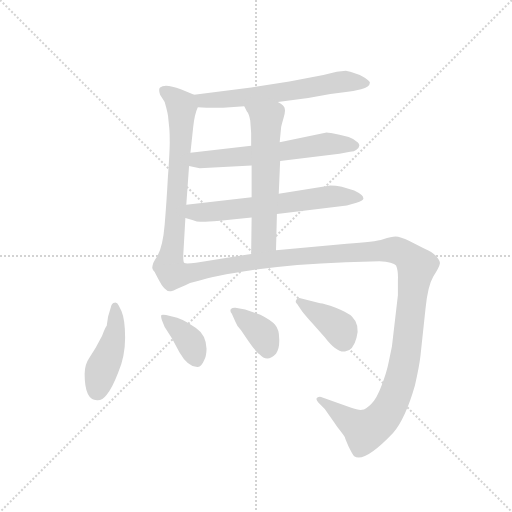
t = 0.00 s
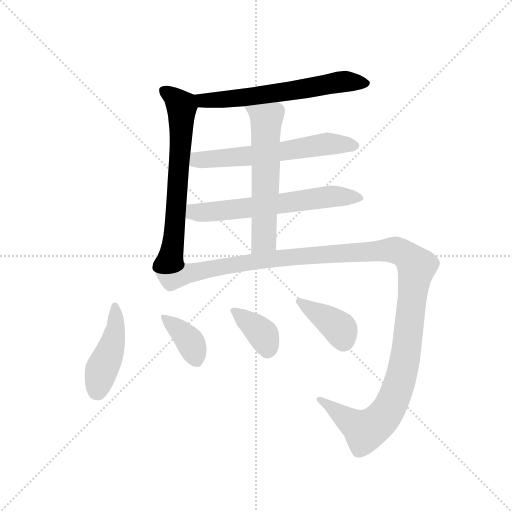
t = 1.65 s
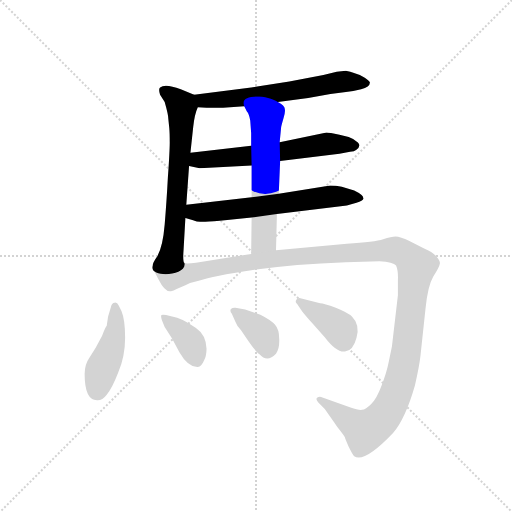
t = 3.29 s
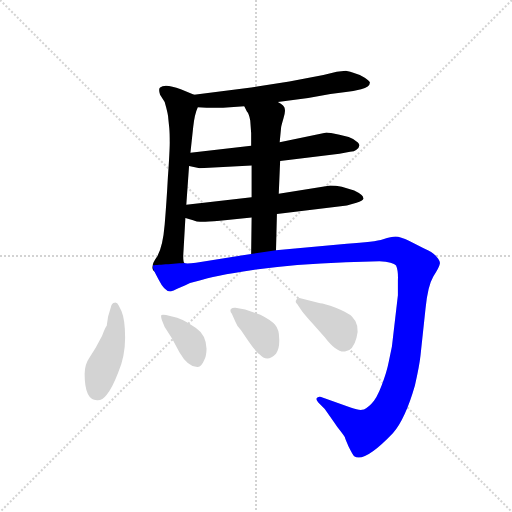
t = 4.93 s
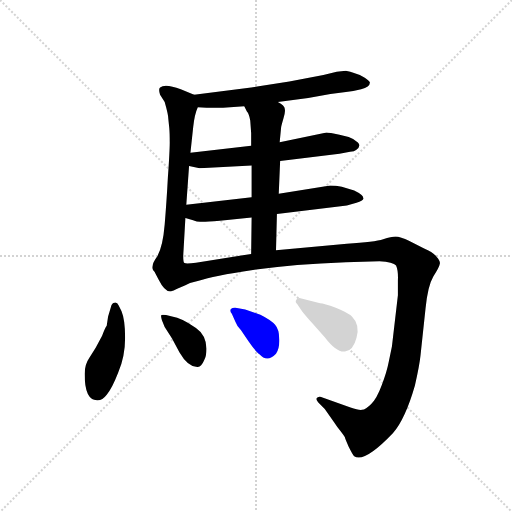
t = 6.58 s
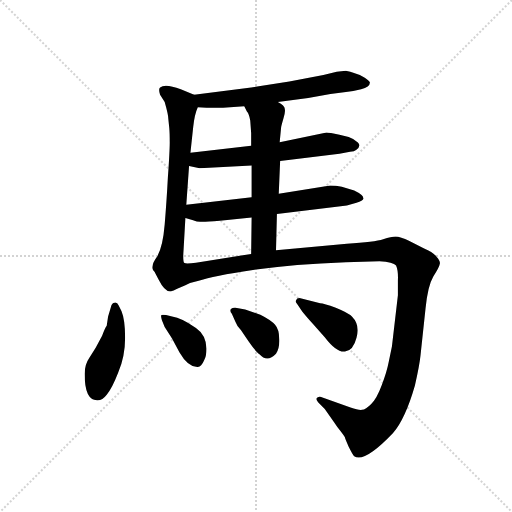
t = 8.22 s

The animated SVG that drew these frames (rendered in a browser with its animation timeline set to each time). Animation: 10 CSS @keyframes rules; one cycle of 8.22 s.

<svg version="1.1" viewBox="0 0 1024 1024" xmlns="http://www.w3.org/2000/svg">
  <g stroke="lightgray" stroke-dasharray="1,1" stroke-width="1" transform="scale(4, 4)">
    <line x1="0" y1="0" x2="256" y2="256"></line>
    <line x1="256" y1="0" x2="0" y2="256"></line>
    <line x1="128" y1="0" x2="128" y2="256"></line>
    <line x1="0" y1="128" x2="256" y2="128"></line>
  </g>
  <g transform="scale(0.92, -0.92) translate(60, -850)">
    <style type="text/css">
      
        @keyframes keyframes0 {
          from {
            stroke: blue;
            stroke-dashoffset: 625;
            stroke-width: 128;
          }
          67% {
            animation-timing-function: step-end;
            stroke: blue;
            stroke-dashoffset: 0;
            stroke-width: 128;
          }
          to {
            stroke: black;
            stroke-width: 1024;
          }
        }
        #make-me-a-hanzi-animation-0 {
          animation: keyframes0 0.7586263020833334s both;
          animation-delay: 0s;
          animation-timing-function: linear;
        }
      
        @keyframes keyframes1 {
          from {
            stroke: blue;
            stroke-dashoffset: 669;
            stroke-width: 128;
          }
          69% {
            animation-timing-function: step-end;
            stroke: blue;
            stroke-dashoffset: 0;
            stroke-width: 128;
          }
          to {
            stroke: black;
            stroke-width: 1024;
          }
        }
        #make-me-a-hanzi-animation-1 {
          animation: keyframes1 0.79443359375s both;
          animation-delay: 0.7586263020833334s;
          animation-timing-function: linear;
        }
      
        @keyframes keyframes2 {
          from {
            stroke: blue;
            stroke-dashoffset: 614;
            stroke-width: 128;
          }
          67% {
            animation-timing-function: step-end;
            stroke: blue;
            stroke-dashoffset: 0;
            stroke-width: 128;
          }
          to {
            stroke: black;
            stroke-width: 1024;
          }
        }
        #make-me-a-hanzi-animation-2 {
          animation: keyframes2 0.7496744791666666s both;
          animation-delay: 1.5530598958333335s;
          animation-timing-function: linear;
        }
      
        @keyframes keyframes3 {
          from {
            stroke: blue;
            stroke-dashoffset: 632;
            stroke-width: 128;
          }
          67% {
            animation-timing-function: step-end;
            stroke: blue;
            stroke-dashoffset: 0;
            stroke-width: 128;
          }
          to {
            stroke: black;
            stroke-width: 1024;
          }
        }
        #make-me-a-hanzi-animation-3 {
          animation: keyframes3 0.7643229166666666s both;
          animation-delay: 2.302734375s;
          animation-timing-function: linear;
        }
      
        @keyframes keyframes4 {
          from {
            stroke: blue;
            stroke-dashoffset: 596;
            stroke-width: 128;
          }
          66% {
            animation-timing-function: step-end;
            stroke: blue;
            stroke-dashoffset: 0;
            stroke-width: 128;
          }
          to {
            stroke: black;
            stroke-width: 1024;
          }
        }
        #make-me-a-hanzi-animation-4 {
          animation: keyframes4 0.7350260416666666s both;
          animation-delay: 3.0670572916666665s;
          animation-timing-function: linear;
        }
      
        @keyframes keyframes5 {
          from {
            stroke: blue;
            stroke-dashoffset: 1354;
            stroke-width: 128;
          }
          82% {
            animation-timing-function: step-end;
            stroke: blue;
            stroke-dashoffset: 0;
            stroke-width: 128;
          }
          to {
            stroke: black;
            stroke-width: 1024;
          }
        }
        #make-me-a-hanzi-animation-5 {
          animation: keyframes5 1.3518880208333333s both;
          animation-delay: 3.802083333333333s;
          animation-timing-function: linear;
        }
      
        @keyframes keyframes6 {
          from {
            stroke: blue;
            stroke-dashoffset: 443;
            stroke-width: 128;
          }
          59% {
            animation-timing-function: step-end;
            stroke: blue;
            stroke-dashoffset: 0;
            stroke-width: 128;
          }
          to {
            stroke: black;
            stroke-width: 1024;
          }
        }
        #make-me-a-hanzi-animation-6 {
          animation: keyframes6 0.6105143229166666s both;
          animation-delay: 5.153971354166666s;
          animation-timing-function: linear;
        }
      
        @keyframes keyframes7 {
          from {
            stroke: blue;
            stroke-dashoffset: 376;
            stroke-width: 128;
          }
          55% {
            animation-timing-function: step-end;
            stroke: blue;
            stroke-dashoffset: 0;
            stroke-width: 128;
          }
          to {
            stroke: black;
            stroke-width: 1024;
          }
        }
        #make-me-a-hanzi-animation-7 {
          animation: keyframes7 0.5559895833333334s both;
          animation-delay: 5.764485677083333s;
          animation-timing-function: linear;
        }
      
        @keyframes keyframes8 {
          from {
            stroke: blue;
            stroke-dashoffset: 370;
            stroke-width: 128;
          }
          55% {
            animation-timing-function: step-end;
            stroke: blue;
            stroke-dashoffset: 0;
            stroke-width: 128;
          }
          to {
            stroke: black;
            stroke-width: 1024;
          }
        }
        #make-me-a-hanzi-animation-8 {
          animation: keyframes8 0.5511067708333334s both;
          animation-delay: 6.320475260416666s;
          animation-timing-function: linear;
        }
      
        @keyframes keyframes9 {
          from {
            stroke: blue;
            stroke-dashoffset: 389;
            stroke-width: 128;
          }
          56% {
            animation-timing-function: step-end;
            stroke: blue;
            stroke-dashoffset: 0;
            stroke-width: 128;
          }
          to {
            stroke: black;
            stroke-width: 1024;
          }
        }
        #make-me-a-hanzi-animation-9 {
          animation: keyframes9 0.5665690104166666s both;
          animation-delay: 6.871582031249999s;
          animation-timing-function: linear;
        }
      
    </style>
    
      <path d="M 692 696 L 672 694 L 643 687 L 569 673 L 486 660 L 362 644 C 332 640 340 619 370 617 L 389 616 Q 402 615 425 616 L 471 619 L 544 628 L 610 637 Q 652 646 692 650 L 708 652 L 725 656 Q 745 661 744 671 Q 743 674 733 681 Q 723 688 708 692 Q 693 696 692 696 Z" fill="lightgray"></path>
    
      <path d="M 362 644 L 333 656 Q 299 669 288 660 Q 284 657 288 644 L 298 628 Q 306 600 306 591 L 308 572 Q 309 561 309 541 Q 309 521 305 465 Q 302 409 298 362 Q 294 314 282 293 Q 272 279 272 273 C 261 245 347 249 341 278 Q 337 280 339 306 L 343 376 L 345 405 L 351 489 L 354 518 L 360 574 Q 363 602 370 617 C 377 638 377 638 362 644 Z" fill="lightgray"></path>
    
      <path d="M 549 500 L 678 516 L 701 520 Q 711 521 714 524 Q 726 532 718 540 Q 710 548 698 552 L 678 557 Q 655 562 650 562 L 548 541 L 486 533 L 354 518 C 324 515 322 495 351 489 L 374 484 L 487 490 L 549 500 Z" fill="lightgray"></path>
    
      <path d="M 542 385 L 694 403 L 715 409 Q 729 414 730 418 Q 731 426 710 436 L 683 444 Q 670 447 658 447 L 546 429 L 487 421 L 345 405 C 315 402 314 384 343 376 L 358 372 Q 369 368 375 368 Q 381 367 418 370 L 487 377 L 542 385 Z" fill="lightgray"></path>
    
      <path d="M 540 306 L 542 385 L 546 429 L 549 500 L 548 541 L 551 572 Q 551 575 556 592 Q 561 608 559 613 Q 560 619 544 628 C 519 645 458 646 471 619 L 477 607 Q 481 604 484 588 L 486 561 L 486 533 L 487 490 L 487 421 L 487 377 L 486 298 C 486 268 539 276 540 306 Z" fill="lightgray"></path>
    
      <path d="M 272 273 Q 272 267 277 257 L 285 242 Q 299 214 312 217 Q 317 218 324 222 L 343 230 Q 355 236 374 240 Q 401 250 490 263 Q 579 276 692 280 L 765 282 Q 795 280 801 273 Q 806 262 805 240 L 805 208 L 792 97 L 785 63 Q 781 42 770 13 Q 759 -17 747 -28 Q 735 -40 727 -41 Q 719 -42 702 -36 L 641 -14 Q 635 -11 630 -14 Q 625 -17 632 -25 L 646 -39 L 667 -69 Q 672 -77 681 -88 Q 690 -100 690 -101 Q 690 -103 698 -121 Q 707 -139 710 -142 Q 732 -157 794 -92 Q 821 -61 842 12 Q 852 56 854 76 L 865 179 Q 870 229 882 249 Q 895 269 896 276 Q 898 282 889 292 Q 881 302 862 310 L 830 326 Q 810 336 800 336 Q 791 336 773 330 Q 755 324 694 320 L 540 306 L 486 298 L 366 279 Q 346 276 341 278 C 311 276 272 273 272 273 Z" fill="lightgray"></path>
    
      <path d="M 151 -20 Q 162 -21 172 -8 Q 183 4 197 40 Q 212 76 212 116 Q 212 155 204 174 L 198 186 Q 195 193 189 192 Q 183 192 181 182 L 175 162 L 172 142 Q 168 137 162 120 L 148 94 L 134 72 Q 124 58 124 37 Q 124 -20 151 -20 Z" fill="lightgray"></path>
    
      <path d="M 292 154 L 298 139 L 314 114 L 330 84 Q 349 51 370 52 Q 378 53 383 65 Q 389 76 389 92 Q 388 122 366 137 Q 335 159 314 162 L 301 165 Q 293 167 291 165 Q 289 163 292 154 Z" fill="lightgray"></path>
    
      <path d="M 444 168 L 452 150 Q 455 141 464 132 L 481 107 Q 497 84 504 80 Q 521 61 540 81 Q 548 92 547 113 Q 547 134 538 144 Q 530 154 506 166 L 473 177 L 452 181 Q 446 182 442 178 Q 439 173 444 168 Z" fill="lightgray"></path>
    
      <path d="M 636 191 L 591 202 Q 585 202 584 198 Q 581 194 586 189 L 597 173 Q 599 170 620 146 L 646 117 Q 672 83 690 86 Q 708 88 715 116 Q 723 144 705 162 Q 697 170 670 181 Q 644 191 636 191 Z" fill="lightgray"></path>
    
    
      <clipPath id="make-me-a-hanzi-clip-0">
        <path d="M 692 696 L 672 694 L 643 687 L 569 673 L 486 660 L 362 644 C 332 640 340 619 370 617 L 389 616 Q 402 615 425 616 L 471 619 L 544 628 L 610 637 Q 652 646 692 650 L 708 652 L 725 656 Q 745 661 744 671 Q 743 674 733 681 Q 723 688 708 692 Q 693 696 692 696 Z"></path>
      </clipPath>
      <path clip-path="url(#make-me-a-hanzi-clip-0)" d="M 371 639 L 381 631 L 432 634 L 679 672 L 734 671" fill="none" id="make-me-a-hanzi-animation-0" stroke-dasharray="497 994" stroke-linecap="round"></path>
    
      <clipPath id="make-me-a-hanzi-clip-1">
        <path d="M 362 644 L 333 656 Q 299 669 288 660 Q 284 657 288 644 L 298 628 Q 306 600 306 591 L 308 572 Q 309 561 309 541 Q 309 521 305 465 Q 302 409 298 362 Q 294 314 282 293 Q 272 279 272 273 C 261 245 347 249 341 278 Q 337 280 339 306 L 343 376 L 345 405 L 351 489 L 354 518 L 360 574 Q 363 602 370 617 C 377 638 377 638 362 644 Z"></path>
      </clipPath>
      <path clip-path="url(#make-me-a-hanzi-clip-1)" d="M 296 654 L 335 618 L 334 556 L 315 314 L 311 301 L 279 275" fill="none" id="make-me-a-hanzi-animation-1" stroke-dasharray="541 1082" stroke-linecap="round"></path>
    
      <clipPath id="make-me-a-hanzi-clip-2">
        <path d="M 549 500 L 678 516 L 701 520 Q 711 521 714 524 Q 726 532 718 540 Q 710 548 698 552 L 678 557 Q 655 562 650 562 L 548 541 L 486 533 L 354 518 C 324 515 322 495 351 489 L 374 484 L 487 490 L 549 500 Z"></path>
      </clipPath>
      <path clip-path="url(#make-me-a-hanzi-clip-2)" d="M 358 496 L 370 502 L 523 516 L 648 537 L 712 533" fill="none" id="make-me-a-hanzi-animation-2" stroke-dasharray="486 972" stroke-linecap="round"></path>
    
      <clipPath id="make-me-a-hanzi-clip-3">
        <path d="M 542 385 L 694 403 L 715 409 Q 729 414 730 418 Q 731 426 710 436 L 683 444 Q 670 447 658 447 L 546 429 L 487 421 L 345 405 C 315 402 314 384 343 376 L 358 372 Q 369 368 375 368 Q 381 367 418 370 L 487 377 L 542 385 Z"></path>
      </clipPath>
      <path clip-path="url(#make-me-a-hanzi-clip-3)" d="M 354 397 L 362 389 L 379 388 L 663 423 L 724 420" fill="none" id="make-me-a-hanzi-animation-3" stroke-dasharray="504 1008" stroke-linecap="round"></path>
    
      <clipPath id="make-me-a-hanzi-clip-4">
        <path d="M 540 306 L 542 385 L 546 429 L 549 500 L 548 541 L 551 572 Q 551 575 556 592 Q 561 608 559 613 Q 560 619 544 628 C 519 645 458 646 471 619 L 477 607 Q 481 604 484 588 L 486 561 L 486 533 L 487 490 L 487 421 L 487 377 L 486 298 C 486 268 539 276 540 306 Z"></path>
      </clipPath>
      <path clip-path="url(#make-me-a-hanzi-clip-4)" d="M 479 615 L 519 590 L 514 330 L 492 306" fill="none" id="make-me-a-hanzi-animation-4" stroke-dasharray="468 936" stroke-linecap="round"></path>
    
      <clipPath id="make-me-a-hanzi-clip-5">
        <path d="M 272 273 Q 272 267 277 257 L 285 242 Q 299 214 312 217 Q 317 218 324 222 L 343 230 Q 355 236 374 240 Q 401 250 490 263 Q 579 276 692 280 L 765 282 Q 795 280 801 273 Q 806 262 805 240 L 805 208 L 792 97 L 785 63 Q 781 42 770 13 Q 759 -17 747 -28 Q 735 -40 727 -41 Q 719 -42 702 -36 L 641 -14 Q 635 -11 630 -14 Q 625 -17 632 -25 L 646 -39 L 667 -69 Q 672 -77 681 -88 Q 690 -100 690 -101 Q 690 -103 698 -121 Q 707 -139 710 -142 Q 732 -157 794 -92 Q 821 -61 842 12 Q 852 56 854 76 L 865 179 Q 870 229 882 249 Q 895 269 896 276 Q 898 282 889 292 Q 881 302 862 310 L 830 326 Q 810 336 800 336 Q 791 336 773 330 Q 755 324 694 320 L 540 306 L 486 298 L 366 279 Q 346 276 341 278 C 311 276 272 273 272 273 Z"></path>
      </clipPath>
      <path clip-path="url(#make-me-a-hanzi-clip-5)" d="M 279 271 L 313 248 L 466 278 L 611 295 L 788 307 L 822 296 L 846 271 L 818 56 L 802 -3 L 784 -41 L 758 -73 L 734 -86 L 636 -19" fill="none" id="make-me-a-hanzi-animation-5" stroke-dasharray="1226 2452" stroke-linecap="round"></path>
    
      <clipPath id="make-me-a-hanzi-clip-6">
        <path d="M 151 -20 Q 162 -21 172 -8 Q 183 4 197 40 Q 212 76 212 116 Q 212 155 204 174 L 198 186 Q 195 193 189 192 Q 183 192 181 182 L 175 162 L 172 142 Q 168 137 162 120 L 148 94 L 134 72 Q 124 58 124 37 Q 124 -20 151 -20 Z"></path>
      </clipPath>
      <path clip-path="url(#make-me-a-hanzi-clip-6)" d="M 190 183 L 190 125 L 159 41 L 151 2" fill="none" id="make-me-a-hanzi-animation-6" stroke-dasharray="315 630" stroke-linecap="round"></path>
    
      <clipPath id="make-me-a-hanzi-clip-7">
        <path d="M 292 154 L 298 139 L 314 114 L 330 84 Q 349 51 370 52 Q 378 53 383 65 Q 389 76 389 92 Q 388 122 366 137 Q 335 159 314 162 L 301 165 Q 293 167 291 165 Q 289 163 292 154 Z"></path>
      </clipPath>
      <path clip-path="url(#make-me-a-hanzi-clip-7)" d="M 296 160 L 351 110 L 367 67" fill="none" id="make-me-a-hanzi-animation-7" stroke-dasharray="248 496" stroke-linecap="round"></path>
    
      <clipPath id="make-me-a-hanzi-clip-8">
        <path d="M 444 168 L 452 150 Q 455 141 464 132 L 481 107 Q 497 84 504 80 Q 521 61 540 81 Q 548 92 547 113 Q 547 134 538 144 Q 530 154 506 166 L 473 177 L 452 181 Q 446 182 442 178 Q 439 173 444 168 Z"></path>
      </clipPath>
      <path clip-path="url(#make-me-a-hanzi-clip-8)" d="M 449 174 L 507 128 L 521 91" fill="none" id="make-me-a-hanzi-animation-8" stroke-dasharray="242 484" stroke-linecap="round"></path>
    
      <clipPath id="make-me-a-hanzi-clip-9">
        <path d="M 636 191 L 591 202 Q 585 202 584 198 Q 581 194 586 189 L 597 173 Q 599 170 620 146 L 646 117 Q 672 83 690 86 Q 708 88 715 116 Q 723 144 705 162 Q 697 170 670 181 Q 644 191 636 191 Z"></path>
      </clipPath>
      <path clip-path="url(#make-me-a-hanzi-clip-9)" d="M 591 195 L 675 139 L 687 109" fill="none" id="make-me-a-hanzi-animation-9" stroke-dasharray="261 522" stroke-linecap="round"></path>
    
  </g>
</svg>
